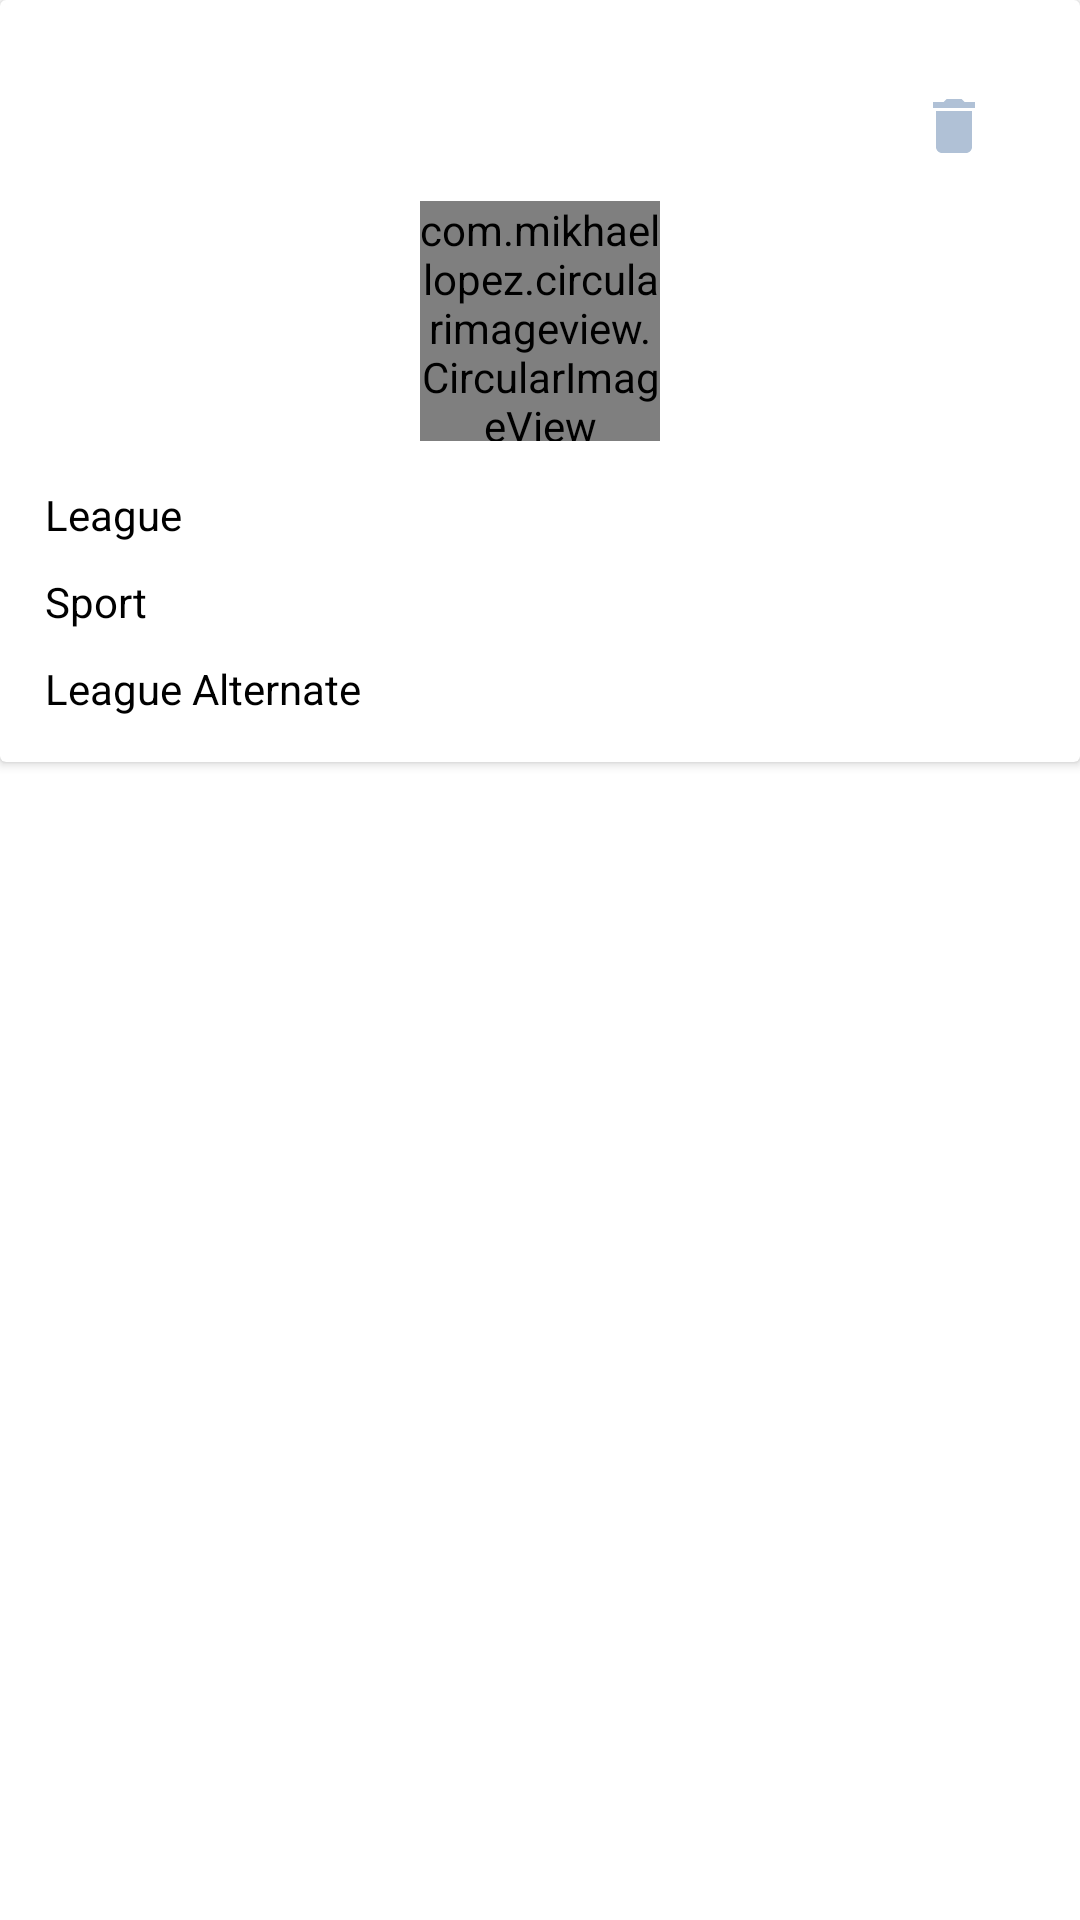

Reconstruct the res/layout file that produces this screen, plus the resources it refers to.
<!-- AndroidManifest.xml: application theme Theme.LeagueList -->
<!-- res/layout/leaguesqlite.xml -->
<?xml version="1.0" encoding="utf-8"?>
<LinearLayout xmlns:android="http://schemas.android.com/apk/res/android"
    xmlns:app="http://schemas.android.com/apk/res-auto"
    android:orientation="vertical"
    android:layout_width="match_parent"
    android:layout_height="wrap_content">
    <LinearLayout
        android:layout_width="match_parent"
        android:layout_height="match_parent"
        android:orientation="vertical">
        <androidx.cardview.widget.CardView
            android:id="@+id/search_list_cv"
            android:layout_width="match_parent"
            android:layout_height="wrap_content">000000
            <LinearLayout
                android:padding="10dp"
                android:layout_gravity="center"
                android:gravity="center"
                android:layout_width="match_parent"
                android:layout_height="wrap_content"
                android:orientation="vertical">

                <LinearLayout
                    android:padding="10dp"
                    android:layout_gravity="center"
                    android:gravity="center"
                    android:layout_weight="1"

                    android:layout_width="match_parent"
                    android:layout_height="match_parent"
                    android:orientation="vertical">

                    <TextView
                        android:padding="10dp"
                        android:drawableRight="@drawable/ic_baseline_delete_24"
                        android:id="@+id/tv_login_penyedia"
                        android:textSize="12dp"
                        android:gravity="center"
                        android:textColor="@color/design_default_color_background"
                        android:text="User Name"
                        android:layout_width="match_parent"
                        android:layout_height="wrap_content">

                    </TextView>


                    <com.mikhaellopez.circularimageview.CircularImageView
                        android:layout_width="80dp"
                        android:layout_height="80dp"
                        android:layout_alignParentTop="true"
                        android:layout_centerHorizontal="true"
                        android:layout_marginTop="3dp"
                        android:src="@drawable/celsi"
                        app:civ_border_color="@color/design_default_color_background"
                        app:civ_border_width="6dp"
                        app:civ_shadow="true"
                        app:civ_shadow_color="#8BC34A"
                        app:civ_shadow_radius="10" />




                </LinearLayout>
                <LinearLayout
                    android:layout_weight="1"
                    android:layout_width="match_parent"
                    android:layout_height="match_parent"
                    android:orientation="horizontal">

                    <LinearLayout
                        android:layout_gravity="center"
                        android:gravity="center"
                        android:layout_weight="1"
                        android:layout_width="match_parent"
                        android:layout_height="match_parent"
                        android:orientation="vertical">
                        <TextView
                            android:textColor="#000"
                            android:id="@+id/search_list_goto"
                            android:drawablePadding="10dp"
                            android:padding="5dp"
                            android:layout_width="match_parent"
                            android:layout_height="wrap_content"
                            android:text="League">

                        </TextView>
                        <TextView
                            android:textColor="#000"
                            android:id="@+id/search_list_from"
                            android:drawablePadding="10dp"
                            android:padding="5dp"
                            android:layout_width="match_parent"
                            android:layout_height="wrap_content"
                            android:text="Sport">

                        </TextView>
                        <TextView
                            android:textColor="#000"
                            android:id="@+id/search_list_date"
                            android:drawablePadding="10dp"
                            android:padding="5dp"
                            android:layout_width="match_parent"
                            android:layout_height="wrap_content"
                            android:text="League Alternate">

                        </TextView>


                    </LinearLayout>

                    <LinearLayout
                        android:layout_gravity="center"
                        android:gravity="center"
                        android:layout_weight="1"
                        android:layout_width="match_parent"
                        android:layout_height="match_parent"
                        android:orientation="vertical">
                        <TextView
                            android:id="@+id/tv_league_sqlite_adapter"
                            android:drawablePadding="10dp"
                            android:padding="5dp"
                            android:layout_width="match_parent"
                            android:layout_height="wrap_content"
                            android:text="">

                        </TextView>
                        <TextView
                            android:id="@+id/tv_sport_sqlite_adapter"
                            android:drawablePadding="10dp"
                            android:padding="5dp"
                            android:layout_width="match_parent"
                            android:layout_height="wrap_content"
                            android:text="">

                        </TextView>
                        <TextView
                            android:id="@+id/tv_alternate_sqlite_adapter"
                            android:drawablePadding="10dp"
                            android:padding="5dp"
                            android:layout_width="match_parent"
                            android:layout_height="wrap_content"
                            android:text="">

                        </TextView>


                    </LinearLayout>



                </LinearLayout>
            </LinearLayout>

        </androidx.cardview.widget.CardView>


    </LinearLayout>


</LinearLayout>
<!-- resources referenced by this layout -->
<resources>
  <!-- drawable celsi: jpeg bitmap (drawable, 23823 bytes) -->
  <!-- drawable ic_baseline_delete_24 (drawable) -->
  <vector android:height="24dp" android:tint="#B0C1D6"
      android:viewportHeight="24" android:viewportWidth="24"
      android:width="24dp" xmlns:android="http://schemas.android.com/apk/res/android">
      <path android:fillColor="@android:color/white" android:pathData="M6,19c0,1.1 0.9,2 2,2h8c1.1,0 2,-0.9 2,-2V7H6v12zM19,4h-3.5l-1,-1h-5l-1,1H5v2h14V4z"/>
  </vector>
  <style name="Theme.LeagueList" parent="Theme.MaterialComponents.DayNight.NoActionBar">
          
          <item name="colorPrimary">@color/purple_500</item>
          <item name="colorPrimaryVariant">@color/purple_700</item>
          <item name="colorOnPrimary">@color/white</item>
          
          <item name="colorSecondary">@color/teal_200</item>
          <item name="colorSecondaryVariant">@color/teal_700</item>
          <item name="colorOnSecondary">@color/black</item>
          
          <item name="android:statusBarColor" tools:targetApi="l">?attr/colorPrimaryVariant</item>
          
      </style>
  <!-- not gathered from this repository: default colours our renderer supplied (Android Studio template values) -->
  <color name="purple_500">#FF6200EE</color>
  <color name="purple_700">#FF3700B3</color>
  <color name="teal_200">#FF03DAC5</color>
  <color name="teal_700">#FF018786</color>
  <color name="black">#FF000000</color>
  <color name="white">#FFFFFFFF</color>
</resources>
